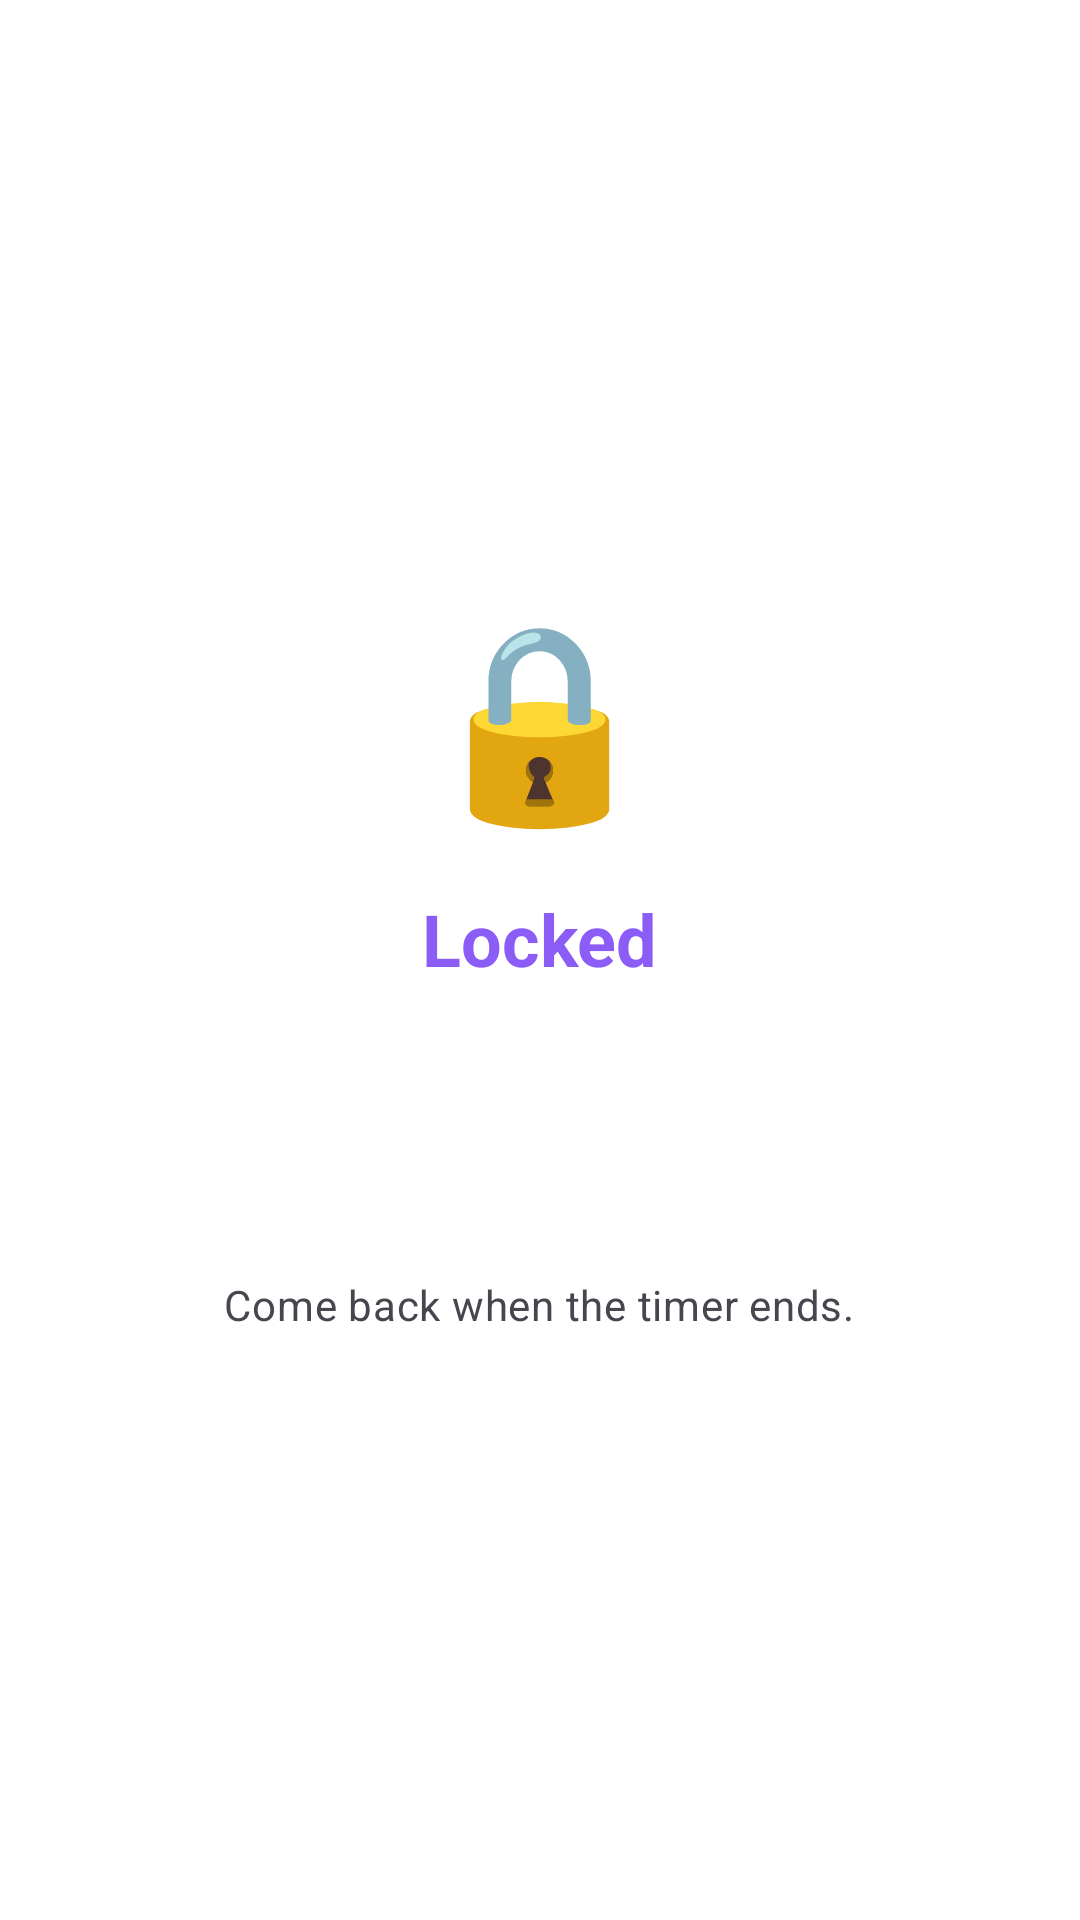

This screen was rendered from an Android layout file. Write that file and the resources it references.
<!-- AndroidManifest.xml: application theme Theme.LockedInLearning -->
<!-- res/layout/gate_state_lockout.xml -->
<?xml version="1.0" encoding="utf-8"?>
<LinearLayout xmlns:android="http://schemas.android.com/apk/res/android"
    android:layout_width="match_parent"
    android:layout_height="match_parent"
    android:orientation="vertical"
    android:gravity="center"
    android:padding="32dp">

    <TextView
        android:layout_width="wrap_content"
        android:layout_height="wrap_content"
        android:text="🔒"
        android:textSize="64sp" />

    <TextView
        android:layout_width="wrap_content"
        android:layout_height="wrap_content"
        android:layout_marginTop="16dp"
        android:text="Locked"
        android:textColor="@color/lockout_purple"
        android:textStyle="bold"
        android:textAppearance="@style/TextAppearance.LIL.HeadlineMedium" />

    <TextView
        android:id="@+id/lockout_countdown"
        android:layout_width="wrap_content"
        android:layout_height="wrap_content"
        android:layout_marginTop="24dp"
        android:textColor="@color/lockout_purple"
        android:textStyle="bold"
        android:textSize="48sp" />

    <TextView
        android:layout_width="wrap_content"
        android:layout_height="wrap_content"
        android:layout_marginTop="8dp"
        android:text="Come back when the timer ends."
        android:textColor="?attr/colorOnSurfaceVariant"
        android:textAppearance="@style/TextAppearance.LIL.BodyMedium" />

</LinearLayout>
<!-- resources referenced by this layout -->
<resources>
  <color name="lockout_purple">#8B5CF6</color>
  <style name="TextAppearance.LIL.BodyMedium" parent="TextAppearance.Material3.BodyMedium">
          <item name="android:textSize">14sp</item>
      </style>
  <style name="TextAppearance.LIL.HeadlineMedium" parent="TextAppearance.Material3.HeadlineMedium">
          <item name="android:textSize">24sp</item>
          <item name="android:fontFamily">sans-serif-medium</item>
          <item name="android:textStyle">normal</item>
      </style>
  <style name="Theme.LockedInLearning" parent="Theme.Material3.DayNight.NoActionBar">
          <item name="colorPrimary">@color/primary</item>
          <item name="colorError">@color/incorrect_red</item>
          <item name="android:windowLightStatusBar">true</item>
          <item name="android:statusBarColor">@android:color/transparent</item>
          <item name="android:navigationBarColor">@android:color/transparent</item>
          <item name="android:windowDrawsSystemBarBackgrounds">true</item>
          <item name="android:windowShowWallpaper">true</item>
          <item name="android:windowBackground">@android:color/transparent</item>
          <item name="android:colorBackgroundCacheHint">@null</item>
          <item name="android:windowIsTranslucent">false</item>
      </style>
  <color name="primary">#4A6CF7</color>
  <color name="incorrect_red">#EF4444</color>
</resources>
